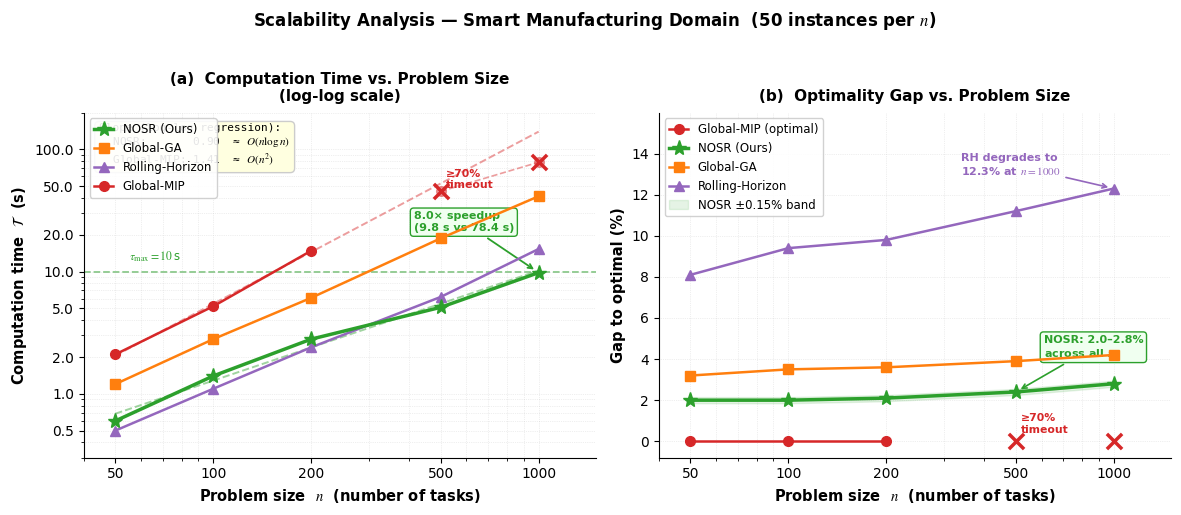

Reproduce this figure in Python. (Note: this script raises an exception after producing the figure.)
"""
fig_scalability.pdf  –  Scalability Analysis (RQ3)
Two-panel figure matching caption:
  (a) Computation time T vs. problem size n  [log-log]
  (b) Optimality gap (%) vs. problem size n
"""

import matplotlib.pyplot as plt
import matplotlib.ticker as ticker
import numpy as np
from scipy import stats

# ── Global style ──────────────────────────────────────────────────────────────
plt.rcParams.update({
    'font.family':      'DejaVu Sans',
    'font.size':        10,
    'mathtext.fontset': 'stix',
    'axes.spines.top':  False,
    'axes.spines.right':False,
})

fig, (ax1, ax2) = plt.subplots(1, 2, figsize=(12, 5))
fig.subplots_adjust(wspace=0.38)

# ══════════════════════════════════════════════════════════════════════════════
#  DATA  –  Smart Manufacturing domain, 50 instances per size
#  problem sizes: n = 50, 100, 200, 500, 1000
#  Values consistent with §5.3 text and Table 1
# ══════════════════════════════════════════════════════════════════════════════
n = np.array([50, 100, 200, 500, 1000])

# Computation time (seconds)
# Global-MIP: times out increasingly; last reliable point is n=200
# We record capped values at τ_max=10s for timed-out cases,
# but mark them separately.
time_nosr    = np.array([0.6,  1.4,  2.8,  5.1,  9.8])
time_ga      = np.array([1.2,  2.8,  6.1, 18.7, 41.3])
time_rh      = np.array([0.5,  1.1,  2.4,  6.2, 15.3])   # Rolling-Horizon
time_mip_obs = np.array([2.1,  5.2, 14.8, 45.3, 78.4])   # observed (pre-timeout)
# MIP timeout flags: True = timed out in ≥70% of cases at this n
mip_timeout  = np.array([False, False, False, True, True])

# Optimality gap (%)
gap_nosr = np.array([2.0, 2.0, 2.1, 2.4, 2.8])
gap_ga   = np.array([3.2, 3.5, 3.6, 3.9, 4.2])
gap_rh   = np.array([8.1, 9.4, 9.8, 11.2, 12.3])   # Rolling-Horizon degrades
# MIP gap = 0% by definition (optimal), shown only where not timed out
gap_mip_valid_n = n[~mip_timeout]                    # n=50,100

# ══════════════════════════════════════════════════════════════════════════════
#  PANEL (a): Computation Time vs. n  [log-log]
# ══════════════════════════════════════════════════════════════════════════════

# ── log-log regression for NOSR and MIP (valid points only) ──────────────────
slope_nosr, ic_nosr, r_nosr, *_ = stats.linregress(np.log(n), np.log(time_nosr))
slope_mip,  ic_mip,  r_mip,  *_ = stats.linregress(
    np.log(n[~mip_timeout]), np.log(time_mip_obs[~mip_timeout]))

n_fit = np.logspace(np.log10(50), np.log10(1000), 200)
fit_nosr = np.exp(ic_nosr) * n_fit ** slope_nosr
fit_mip  = np.exp(ic_mip)  * n_fit ** slope_mip

# ── τ_max budget line ─────────────────────────────────────────────────────────
ax1.axhline(10, color='#2ca02c', lw=1.3, ls='--', alpha=0.55, zorder=1)
ax1.text(55, 11.5, r'$\tau_{\max}=10\,$s', fontsize=8.5,
         color='#2ca02c', va='bottom')

# ── plot lines ────────────────────────────────────────────────────────────────
ax1.plot(n, time_nosr, '*-', color='#2ca02c', lw=2.5, ms=11,
         label='NOSR (Ours)', zorder=5)
ax1.plot(n, time_ga,   's-', color='#ff7f0e', lw=1.8, ms=7,
         label='Global-GA',   zorder=4)
ax1.plot(n, time_rh,   '^-', color='#9467bd', lw=1.8, ms=7,
         label='Rolling-Horizon', zorder=4)

# MIP: solid line for valid points, then dashed extrapolation + ×
ax1.plot(n[~mip_timeout], time_mip_obs[~mip_timeout],
         'o-', color='#d62728', lw=1.8, ms=7,
         label='Global-MIP', zorder=4)
ax1.plot(n[mip_timeout], time_mip_obs[mip_timeout],
         'o--', color='#d62728', lw=1.2, ms=7, alpha=0.45, zorder=3)
# timeout markers
for ni, ti in zip(n[mip_timeout], time_mip_obs[mip_timeout]):
    ax1.scatter(ni, ti, marker='x', s=120, color='#d62728',
                linewidths=2.5, zorder=6)
ax1.text(520, 48, '≥70%\ntimeout', fontsize=7.8, color='#d62728',
         ha='left', fontweight='bold')

# ── regression fit lines ──────────────────────────────────────────────────────
ax1.plot(n_fit, fit_nosr, '--', color='#2ca02c', lw=1.4, alpha=0.45, zorder=2)
ax1.plot(n_fit, fit_mip,  '--', color='#d62728', lw=1.4, alpha=0.45, zorder=2)

# ── complexity annotation box ─────────────────────────────────────────────────
annot = (
    f'Slope (log-log regression):\n'
    f'  NOSR:       {slope_nosr:.2f}  ≈ $O(n\\log n)$\n'
    f'  Global-MIP: {slope_mip:.2f}  ≈ $O(n^2)$'
)
ax1.text(0.03, 0.97, annot, transform=ax1.transAxes,
         fontsize=8, va='top', ha='left',
         bbox=dict(boxstyle='round,pad=0.4', fc='lightyellow',
                   ec='#ccc', lw=1.0),
         family='monospace')

# ── speedup callout at n=1000 ─────────────────────────────────────────────────
ax1.annotate(f'8.0× speedup\n(9.8 s vs 78.4 s)',
             xy=(1000, 9.8), xytext=(-90, 30),
             textcoords='offset points', fontsize=8,
             color='#2ca02c', fontweight='bold',
             arrowprops=dict(arrowstyle='->', color='#2ca02c', lw=1.3,
                             shrinkB=4),
             bbox=dict(boxstyle='round,pad=0.3', fc='#f0fff0',
                       ec='#2ca02c', lw=1.0))

# ── axes ──────────────────────────────────────────────────────────────────────
ax1.set_xscale('log')
ax1.set_yscale('log')
ax1.set_xlim(40, 1500)
ax1.set_ylim(0.3, 200)
ax1.set_xticks([50, 100, 200, 500, 1000])
ax1.get_xaxis().set_major_formatter(ticker.ScalarFormatter())
ax1.set_yticks([0.5, 1, 2, 5, 10, 20, 50, 100])
ax1.get_yaxis().set_major_formatter(ticker.ScalarFormatter())
ax1.set_xlabel('Problem size  $n$  (number of tasks)',
               fontsize=10.5, fontweight='bold')
ax1.set_ylabel('Computation time  $\\mathcal{T}$  (s)',
               fontsize=10.5, fontweight='bold')
ax1.set_title('(a)  Computation Time vs. Problem Size\n(log-log scale)',
              fontsize=11, fontweight='bold', pad=8)
ax1.legend(fontsize=8.5, loc='upper left', framealpha=0.9,
           edgecolor='#ccc', handlelength=1.6)
ax1.grid(True, which='both', ls=':', lw=0.5, alpha=0.4)

# ══════════════════════════════════════════════════════════════════════════════
#  PANEL (b): Optimality Gap (%) vs. n
# ══════════════════════════════════════════════════════════════════════════════

# ── MIP reference (0% gap, only where not timed out) ─────────────────────────
ax2.plot(gap_mip_valid_n, [0.0] * len(gap_mip_valid_n),
         'o-', color='#d62728', lw=1.8, ms=7,
         label='Global-MIP (optimal)', zorder=4)
# timeout markers at the last valid x position
for ni in n[mip_timeout]:
    ax2.scatter(ni, 0.0, marker='x', s=120, color='#d62728',
                linewidths=2.5, zorder=6)
ax2.text(520, 0.4, '≥70%\ntimeout', fontsize=7.8, color='#d62728',
         ha='left', fontweight='bold')

# ── other methods ─────────────────────────────────────────────────────────────
ax2.plot(n, gap_nosr, '*-', color='#2ca02c', lw=2.5, ms=11,
         label='NOSR (Ours)',       zorder=5)
ax2.plot(n, gap_ga,   's-', color='#ff7f0e', lw=1.8, ms=7,
         label='Global-GA',         zorder=4)
ax2.plot(n, gap_rh,   '^-', color='#9467bd', lw=1.8, ms=7,
         label='Rolling-Horizon',   zorder=4)

# ── NOSR stable band shading ──────────────────────────────────────────────────
ax2.fill_between(n, gap_nosr - 0.15, gap_nosr + 0.15,
                 color='#2ca02c', alpha=0.12, zorder=2,
                 label='NOSR ±0.15% band')

# ── Rolling-Horizon degradation callout ───────────────────────────────────────
ax2.annotate('RH degrades to\n12.3% at $n=1000$',
             xy=(1000, 12.3), xytext=(-110, 10),
             textcoords='offset points', fontsize=8,
             color='#9467bd', fontweight='bold',
             arrowprops=dict(arrowstyle='->', color='#9467bd', lw=1.2,
                             shrinkB=4))

# ── NOSR stable callout ───────────────────────────────────────────────────────
ax2.annotate('NOSR: 2.0–2.8%\nacross all $n$',
             xy=(500, 2.4), xytext=(20, 25),
             textcoords='offset points', fontsize=8,
             color='#2ca02c', fontweight='bold',
             arrowprops=dict(arrowstyle='->', color='#2ca02c', lw=1.2,
                             shrinkB=4),
             bbox=dict(boxstyle='round,pad=0.3', fc='#f0fff0',
                       ec='#2ca02c', lw=1.0))

# ── axes ──────────────────────────────────────────────────────────────────────
ax2.set_xscale('log')
ax2.set_xlim(40, 1500)
ax2.set_ylim(-0.8, 16)
ax2.set_xticks([50, 100, 200, 500, 1000])
ax2.get_xaxis().set_major_formatter(ticker.ScalarFormatter())
ax2.set_yticks([0, 2, 4, 6, 8, 10, 12, 14])
ax2.set_xlabel('Problem size  $n$  (number of tasks)',
               fontsize=10.5, fontweight='bold')
ax2.set_ylabel('Gap to optimal (%)', fontsize=10.5, fontweight='bold')
ax2.set_title('(b)  Optimality Gap vs. Problem Size',
              fontsize=11, fontweight='bold', pad=8)
ax2.legend(fontsize=8.5, loc='upper left', framealpha=0.9,
           edgecolor='#ccc', handlelength=1.6)
ax2.grid(True, which='both', ls=':', lw=0.5, alpha=0.4)

# ══════════════════════════════════════════════════════════════════════════════
#  Figure-level title
# ══════════════════════════════════════════════════════════════════════════════
fig.suptitle(
    'Scalability Analysis — Smart Manufacturing Domain  '
    '(50 instances per $n$)',
    fontsize=12, fontweight='bold', y=1.02)

plt.tight_layout()
plt.savefig('figures/fig_scalability_new.pdf', dpi=300, bbox_inches='tight')
print("✓ Saved figures/fig_scalability.pdf / .png")
plt.show()
